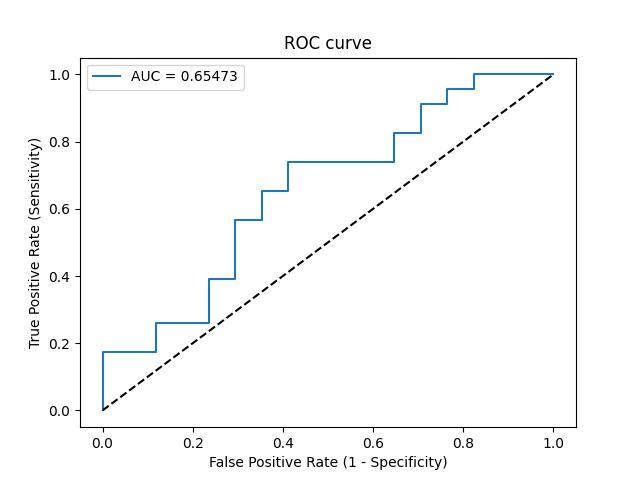

Values plotted in this chart, from the file beside it:
Threshold, Sensitivity, Specificity, NPV, PPV
inf, 0.0, 1.0, 0.425, 0
0.945, 0.04348, 1.0, 0.4359, 1.0
0.7158, 0.1739, 1.0, 0.4722, 1.0
0.6553, 0.1739, 0.8824, 0.4412, 0.6667
0.6412, 0.2609, 0.8824, 0.4688, 0.75
0.5838, 0.2609, 0.7647, 0.4333, 0.6
0.5313, 0.3913, 0.7647, 0.4815, 0.6923
0.5308, 0.3913, 0.7059, 0.4615, 0.6429
0.507, 0.5652, 0.7059, 0.5455, 0.7222
0.5052, 0.5652, 0.6471, 0.5238, 0.6842
0.4878, 0.6522, 0.6471, 0.5789, 0.7143
0.4863, 0.6522, 0.5882, 0.5556, 0.6818
0.4652, 0.7391, 0.5882, 0.625, 0.7083
0.4418, 0.7391, 0.3529, 0.5, 0.6071
0.4069, 0.8261, 0.3529, 0.6, 0.6333
0.4034, 0.8261, 0.2941, 0.5556, 0.6129
0.3759, 0.913, 0.2941, 0.7143, 0.6364
0.3655, 0.913, 0.2353, 0.6667, 0.6176
0.3621, 0.9565, 0.2353, 0.8, 0.6286
0.3537, 0.9565, 0.1765, 0.75, 0.6111
0.3519, 1.0, 0.1765, 1.0, 0.6216
0.197, 1.0, 0.0, 0, 0.575
